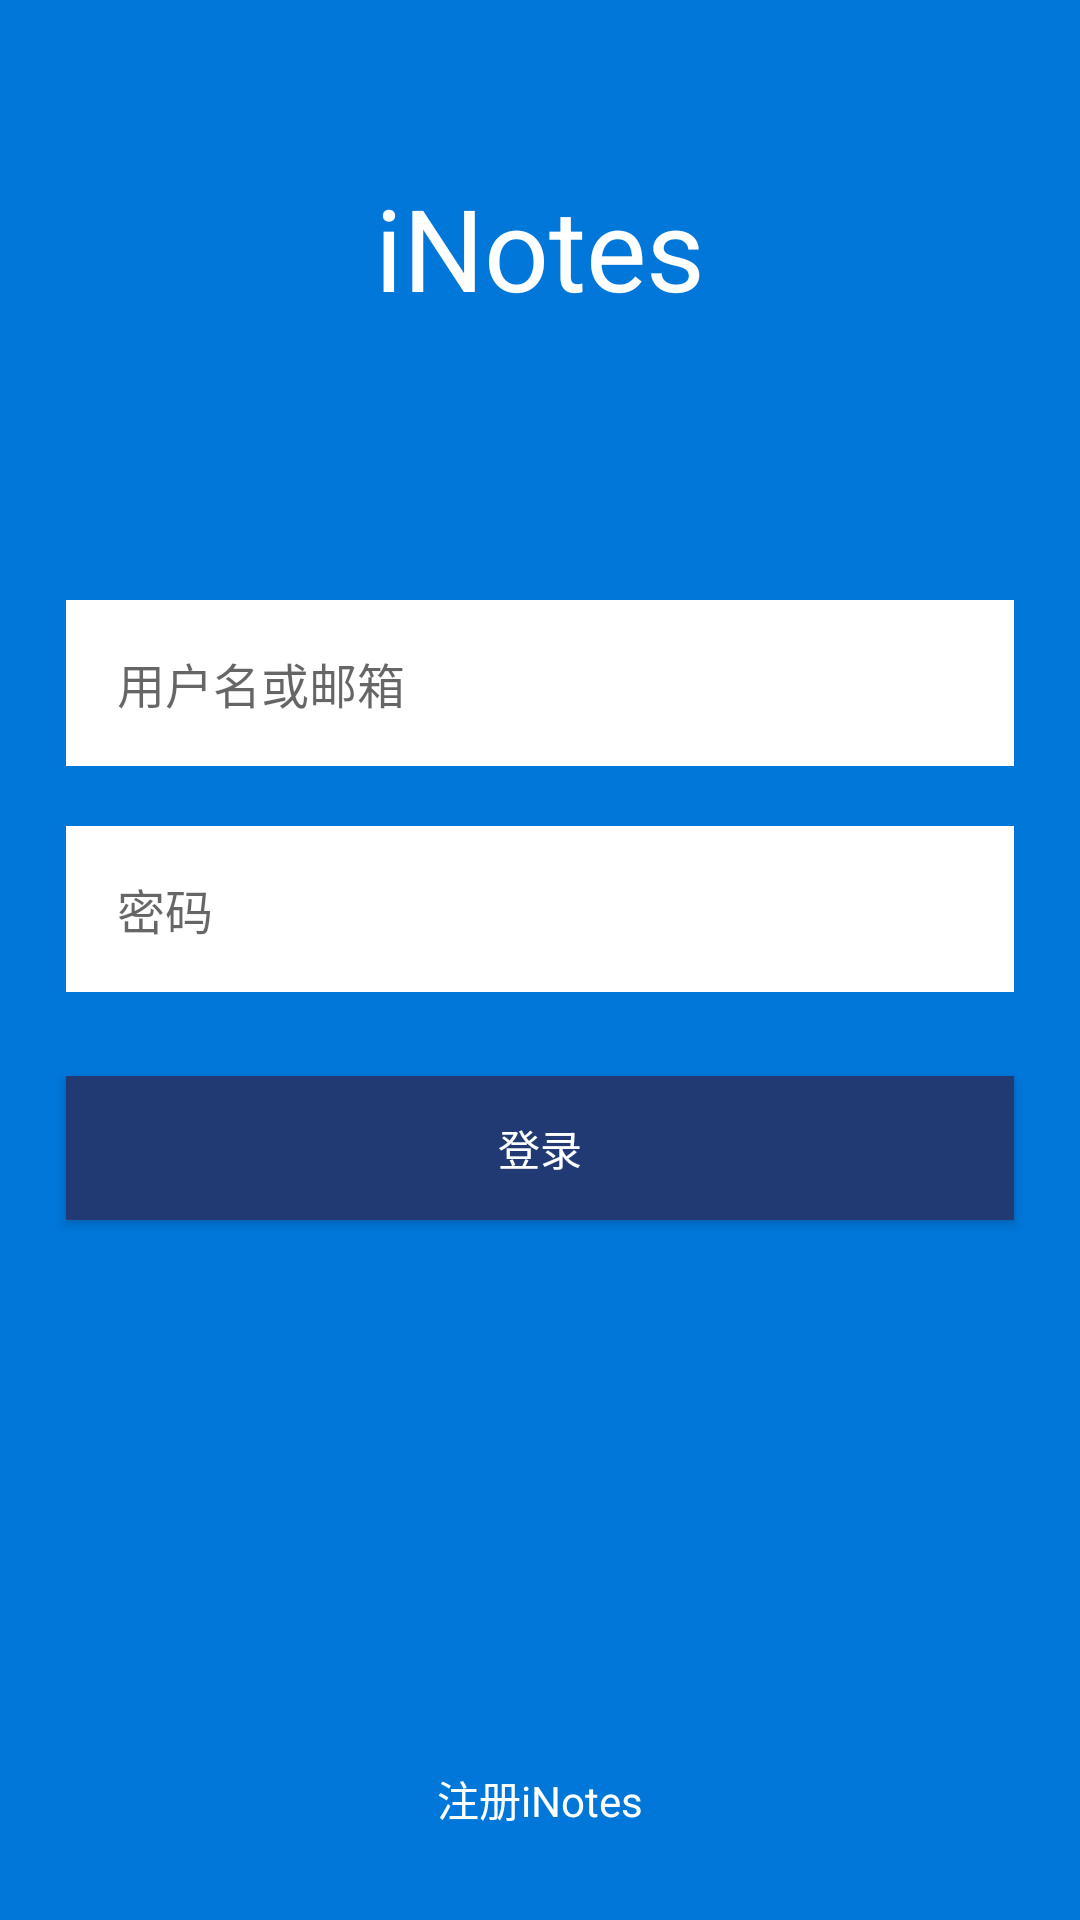

Write the Android layout XML for this screen, with the resource values it uses.
<!-- AndroidManifest.xml: application theme CustomActionBarTheme -->
<!-- res/layout/aty_login.xml -->
<?xml version="1.0" encoding="utf-8"?>

<RelativeLayout xmlns:android="http://schemas.android.com/apk/res/android"
    android:layout_width="fill_parent"
    android:layout_height="fill_parent"
    android:orientation="vertical"
    android:background="@drawable/actionbar_background" >

    
    <RelativeLayout
        android:id="@+id/relativeLayout1"
        android:layout_width="match_parent"
        android:layout_height="wrap_content"
        android:layout_alignParentLeft="true"
        android:layout_alignParentTop="true"
        android:layout_marginTop="200dp" >

        <TableLayout
            android:id="@+id/MorePageTableLayout_Favorite"
            android:layout_width="fill_parent"
            android:layout_height="wrap_content"
            android:paddingLeft="20dp"
            android:paddingRight="20dp"
            android:shrinkColumns="0"
            android:stretchColumns="0" >

            <TableRow
                android:id="@+id/aty_login_tab1"
                android:layout_width="match_parent"
                android:layout_marginLeft="2.0dip"
                android:layout_marginRight="2.0dip"
                android:background="@android:color/white"
                android:paddingBottom="16.0dip"
                android:paddingTop="16.0dip" >

                <EditText
                    android:id="@+id/login_etname"
                    android:layout_width="wrap_content"
                    android:layout_height="fill_parent"
                    android:background="@null"
                    android:ems="10"
                    android:gravity="center_vertical"
                    android:hint="用户名或邮箱"
                    android:includeFontPadding="false"
                    android:inputType="textPersonName"
                    android:paddingLeft="17.0dip"
                    android:textColor="#ff333333"
                    android:textSize="16.0sp" >
                </EditText>
            </TableRow>

            <TableRow
                android:id="@+id/aty_login_tab2"
                android:layout_width="match_parent"
                android:layout_marginLeft="2.0dip"
                android:layout_marginRight="2.0dip"
                android:layout_marginTop="20dp"
                android:background="@android:color/white"
                android:paddingBottom="16.0dip"
                android:paddingTop="16.0dip" >

                <EditText
                    android:id="@+id/login_etpwd"
                    android:layout_width="wrap_content"
                    android:layout_height="fill_parent"
                    android:background="@null"
                    android:ems="10"
                    android:gravity="center_vertical"
                    android:hint="密码"
                    android:includeFontPadding="true"
                    android:inputType="textPassword"
                    android:paddingLeft="17.0dip"
                    android:textColor="#ff333333"
                    android:textSize="16.0sp" >
                </EditText>
            </TableRow>
        </TableLayout>
    </RelativeLayout>

    <TextView
        android:id="@+id/btn_signin"
        android:layout_width="wrap_content"
        android:layout_height="wrap_content"
        android:layout_alignParentBottom="true"
        android:layout_centerHorizontal="true"
        android:layout_marginBottom="30dp"
        android:text="注册iNotes"
        android:textColor="@android:color/white" />

    <TextView
        android:id="@+id/textView1"
        android:layout_width="wrap_content"
        android:layout_height="wrap_content"
        android:layout_alignParentTop="true"
        android:layout_centerHorizontal="true"
        android:layout_marginTop="57dp"
        android:text="iNotes"
        android:textAppearance="?android:attr/textAppearanceLarge"
        android:textColor="@android:color/white"
        android:textSize="38dp" />

    <Button
        android:id="@+id/aty_login_btnlogin"
        android:layout_width="316dp"
        android:layout_height="wrap_content"
        android:layout_below="@+id/relativeLayout1"
        android:layout_centerHorizontal="true"
        android:layout_marginTop="28dp"
        android:background="#213a73"
        android:text="登录"
        android:textColor="@android:color/white" />

</RelativeLayout>
<!-- resources referenced by this layout -->
<resources>
  <style name="CustomActionBarTheme" parent="@style/Theme.AppCompat.Light.DarkActionBar">
          <item name="android:actionBarStyle">@style/MyActionBar</item>
  
          
          <item name="actionBarStyle">@style/MyActionBar</item>
      </style>
  <style name="MyActionBar" parent="@style/Widget.AppCompat.Light.ActionBar.Solid.Inverse">
          <item name="android:background">@drawable/actionbar_background</item>
          <item name="android:titleTextStyle">@style/MyTitleStyle</item>
  
          
          <item name="background">@drawable/actionbar_background</item>
          <item name="titleTextStyle">@style/MyTitleStyle</item>
      </style>
  <style name="MyTitleStyle" parent="@android:style/TextAppearance.Holo.Widget.ActionBar.Title.Inverse">
          <item name="android:textSize">20dp</item>
      </style>
</resources>
